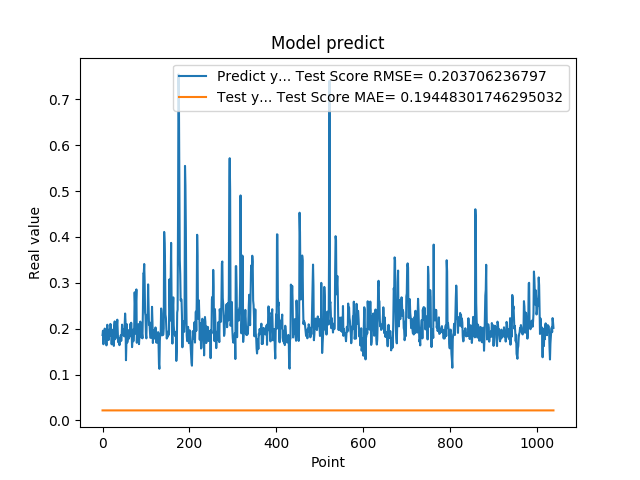

Source data for this figure (header and first rows):
1.861467957496643066e-01, 2.172759920358670674e-02
1.954913884401321134e-01, 2.172759920358675531e-02
1.660518944263458530e-01, 2.172759920358677266e-02
1.907722949981689176e-01, 2.172759920358673102e-02
1.898660957813262939e-01, 2.172759920358676919e-02
2.001174986362457275e-01, 2.172759920358674837e-02
1.948629021644592563e-01, 2.172759920358681082e-02
1.779100298881530762e-01, 2.172759920358677266e-02
1.810636967420578003e-01, 2.172759920358674490e-02
1.635809391736984530e-01, 2.172759920358673102e-02
1.916799396276473999e-01, 2.172759920358672062e-02
2.085516005754470825e-01, 2.172759920358676919e-02
1.828240007162094394e-01, 2.172759920358681082e-02
1.857409924268722534e-01, 2.172759920358677960e-02
1.752161234617233276e-01, 2.172759920358676572e-02
1.845117062330245972e-01, 2.172759920358672062e-02
1.984785944223403931e-01, 2.172759920358674143e-02
1.841159015893935880e-01, 2.172759920358678307e-02
2.104043960571288785e-01, 2.172759920358674837e-02
2.088565975427627841e-01, 2.172759920358678654e-02
1.900728046894073209e-01, 2.172759920358676919e-02
1.658952832221984863e-01, 2.172759920358674837e-02
1.852532625198364535e-01, 2.172759920358673102e-02
1.799222826957702359e-01, 2.172759920358672062e-02
1.978618204593658447e-01, 2.172759920358675531e-02
1.711323857307434082e-01, 2.172759920358679347e-02
1.623787879943847379e-01, 2.172759920358676919e-02
2.059821039438247958e-01, 2.172759920358674837e-02
2.158481031656264981e-01, 2.172759920358678654e-02
1.768843084573745450e-01, 2.172759920358678654e-02
1.834106147289275845e-01, 2.172759920358676572e-02
1.805770993232727051e-01, 2.172759920358674143e-02
2.012096941471099854e-01, 2.172759920358673102e-02
2.066745012998580933e-01, 2.172759920358676572e-02
2.195876985788345337e-01, 2.172759920358679347e-02
1.944769918918609619e-01, 2.172759920358676572e-02
1.704634428024291992e-01, 2.172759920358674143e-02
1.750701963901519775e-01, 2.172759920358672409e-02
1.796004772186279297e-01, 2.172759920358674143e-02
1.640222966670989990e-01, 2.172759920358676919e-02
1.769366562366485596e-01, 2.172759920358675531e-02
1.781685650348663330e-01, 2.172759920358676919e-02
1.855484992265701294e-01, 2.172759920358677266e-02
1.732649058103561401e-01, 2.172759920358680388e-02
1.832000017166137418e-01, 2.172759920358679694e-02
2.088083624839782715e-01, 2.172759920358678307e-02
1.873752027750015536e-01, 2.172759920358678307e-02
1.986005455255508423e-01, 2.172759920358674490e-02
1.863885968923568726e-01, 2.172759920358676919e-02
1.885485500097274780e-01, 2.172759920358674143e-02
1.833238750696182529e-01, 2.172759920358675878e-02
2.096922993659972867e-01, 2.172759920358674837e-02
2.330529242753982544e-01, 2.172759920358676572e-02
2.151579260826110562e-01, 2.172759920358676919e-02
1.312076449394226074e-01, 2.172759920358675531e-02
1.684847325086593628e-01, 2.172759920358670327e-02
2.097207009792327881e-01, 2.172759920358673102e-02
1.697814613580703458e-01, 2.172759920358676572e-02
1.778024435043334961e-01, 2.172759920358677960e-02
1.968562752008438110e-01, 2.172759920358680735e-02
1.775619983673095703e-01, 2.172759920358676572e-02
... 979 more rows
